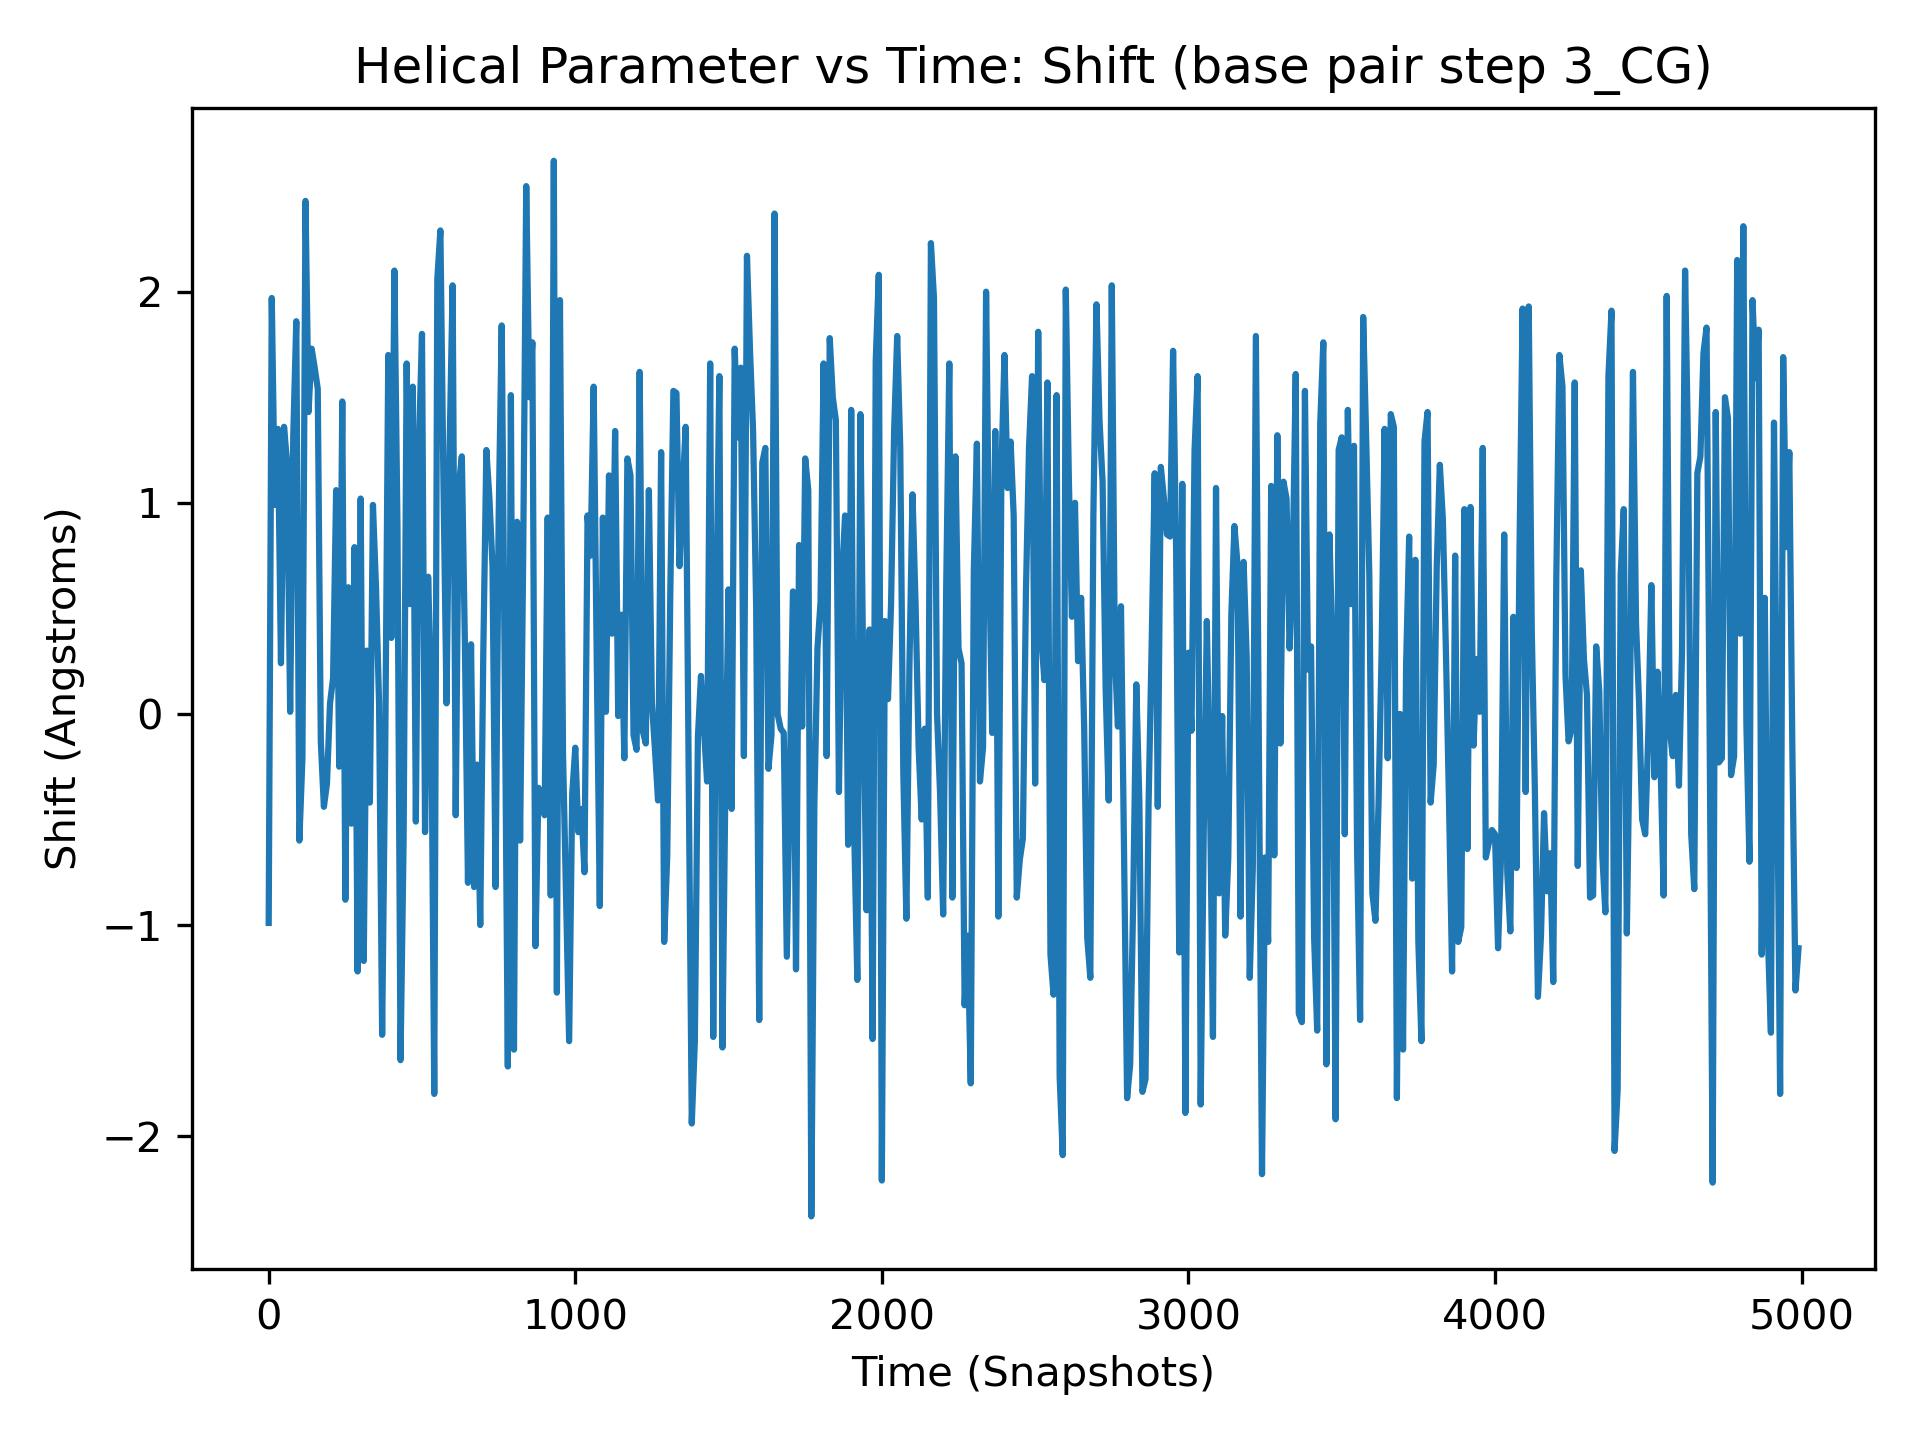

The data file committed next to this chart (first rows):
, 3_CG
0, -0.99
1, 0.51
2, 0.81
3, 0.83
4, 1.09
5, 0.11
6, 0.81
7, 1.07
8, 0.63
9, 1.67
10, 1.97
11, 1.14
12, -1.28
13, -1.2
14, -0.73
15, -1.39
16, 1.27
17, 0.65
18, 0.17
19, -0.54
20, 0.99
21, 1.69
22, 1.55
23, 0.93
24, 1.42
25, 0.26
26, 1.71
27, 1.37
28, 1.61
29, 0.92
30, 1.35
31, 0.82
32, 0.56
33, -0.52
34, -0.95
35, -0.64
36, 1.23
37, 1.65
38, 0.03
39, -0.36
40, 0.24
41, 0.06
42, 0.02
43, 1.64
44, 1.78
45, 1.91
46, 1.18
47, 1.65
48, 0.27
49, 1.32
50, 1.36
51, 2.01
52, 2.05
53, 1.83
54, 1.55
55, 0.56
56, 1.83
57, -0.39
58, 0.93
59, 1.0
... 4,940 more rows
